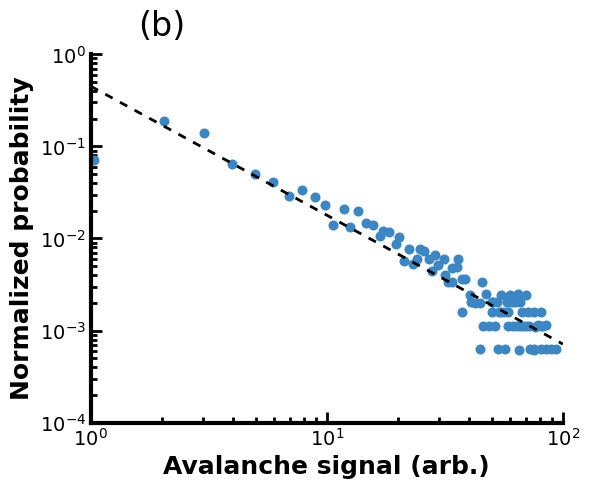

Reproduce this figure in Python.
import matplotlib.pyplot as plt
import numpy as np

FONT_FAMILY = 'Helvetica'
LABEL_FONT_SIZE = 18
TICK_FONT_SIZE = 14
TEXT_LABEL_SIZE = 24

X_LIMITS = [1.0, 100.0]
Y_LIMITS = [0.0001, 1.0]

AXIS_LINE_WIDTH = 3.0
TICK_WIDTH = 2.0
TICK_LENGTH_MAJOR = 8
TICK_LENGTH_MINOR = 4

FORCE_DATA_SLOPE = -1.4


raw_data = np.array([
    [169.43, 306.77], [329.95, 201.54], [422.69, 233.64], [488.68, 317.47],
    [540.41, 344.22], [583.21, 367.41], [618.88, 403.08], [649.20, 388.81],
    [679.52, 408.43], [700.92, 428.05], [745.51, 438.75], [720.54, 483.33],
    [777.62, 445.88], [759.78, 486.90], [795.45, 477.98], [811.50, 483.33],
    [827.55, 511.87], [836.47, 497.60], [848.96, 501.17], [865.01, 535.06],
    [872.14, 515.44], [884.63, 579.64], [895.33, 549.32], [920.30, 547.54],
    [931.00, 552.89], [904.25, 588.56], [913.16, 576.08], [941.70, 576.08],
    [955.97, 563.59], [948.83, 608.18], [961.32, 590.35], [975.59, 576.08],
    [979.15, 617.10], [1005.91, 597.48], [995.21, 599.26], [1007.69, 576.08],
    [986.29, 638.50], [993.42, 636.72], [1018.39, 627.80], [1025.53, 627.80],
    [1064.76, 638.50], [1036.23, 670.60], [1073.68, 668.82], [1107.57, 670.60],
    [1128.97, 670.60], [1146.80, 668.82], [1164.64, 670.60], [1038.01, 692.01],
    [1046.93, 693.79], [1059.41, 693.79], [1086.16, 690.22], [1098.65, 690.22],
    [1089.73, 692.01], [1121.84, 690.22], [1125.40, 690.22], [1132.54, 690.22],
    [1139.67, 690.22], [1150.37, 690.22], [1016.61, 716.98], [1086.16, 716.98],
    [1102.22, 718.76], [1107.57, 718.76], [1114.70, 718.76], [1123.62, 718.76],
    [1155.72, 716.98], [1170.00, 716.98], [1184.26, 716.98], [1198.53, 716.98],
    [1066.55, 756.21], [1079.03, 756.21], [1093.30, 756.21], [1123.62, 756.21],
    [1134.32, 756.21], [1143.24, 756.21], [1150.37, 756.21], [1157.51, 756.21],
    [1164.64, 756.21], [1171.77, 756.21], [1186.04, 758.00], [1193.18, 752.65],
    [1198.53, 756.21], [1203.88, 756.21], [1211.01, 754.43], [1059.41, 818.64],
    [1100.43, 818.64], [1116.48, 818.64], [1148.59, 820.42], [1182.47, 820.42],
    [1200.31, 818.64], [1211.01, 818.64], [1221.71, 818.64], [1234.20, 818.64],
    [1182.47, 818.64], [1175.34, 818.64]
], dtype=float)

raw_data[:, 1] = 1000.0 - raw_data[:, 1]


Y_PIXEL_SNAP = 1.0  
raw_data[:, 1] = np.round(raw_data[:, 1] / Y_PIXEL_SNAP) * Y_PIXEL_SNAP

def map_pixels_to_log(pixel_val, pix_range, phys_range):
    pix_min, pix_max = pix_range
    phys_min, phys_max = phys_range
    norm = (pixel_val - pix_min) / (pix_max - pix_min)
    log_min, log_max = np.log10(phys_min), np.log10(phys_max)
    return 10 ** (log_min + norm * (log_max - log_min))

x_pixel_calibration = [162, 1250]
y_pixel_calibration = [99, 900]

x_data = map_pixels_to_log(raw_data[:, 0], x_pixel_calibration, X_LIMITS)
y_data = map_pixels_to_log(raw_data[:, 1], y_pixel_calibration, Y_LIMITS)

y_sum = np.sum(y_data)
if (not np.isfinite(y_sum)) or (y_sum <= 0):
    raise ValueError("Cannot normalize: sum(y_data) is not a positive finite number.")
y_data = y_data / y_sum


mask = np.isfinite(x_data) & np.isfinite(y_data) & (x_data > 0) & (y_data > 0)
lx = np.log10(x_data[mask])
ly = np.log10(y_data[mask])

m, c = np.polyfit(lx, ly, 1)
if not np.isfinite(m) or np.isclose(m, 0.0):
    raise ValueError(f"Bad slope estimate (m={m}). Cannot force slope safely.")

p = FORCE_DATA_SLOPE / m

y_data = y_data ** p
y_data = y_data / np.sum(y_data)

ly2 = np.log10(y_data[mask])
m2, _ = np.polyfit(lx, ly2, 1)

print(f"Original slope: {m:.6f}")
print(f"Power exponent p: {p:.6f}")
print(f"New slope: {m2:.6f}")
print(f"sum(y_data): {np.sum(y_data):.12f}")

plt.rcParams['font.family'] = FONT_FAMILY
plt.rcParams['axes.linewidth'] = AXIS_LINE_WIDTH

fig, ax = plt.subplots(figsize=(6, 5))

ax.loglog(
    x_data, y_data, 'o',
    markerfacecolor='#3b86c4',
    markeredgecolor='#3b86c4',
    markeredgewidth=1.2,
    markersize=6,
    linestyle='None'
)

a = -1.4
x0, y0 = 1.0, 0.45
K = y0 / (x0 ** a)
x_fit = np.logspace(np.log10(X_LIMITS[0]), np.log10(X_LIMITS[1]), 100)
y_fit = K * (x_fit ** a)
ax.loglog(x_fit, y_fit, 'k--', linewidth=2, dashes=(3, 3))

ax.spines['top'].set_visible(False)
ax.spines['right'].set_visible(False)
ax.spines['left'].set_linewidth(AXIS_LINE_WIDTH)
ax.spines['bottom'].set_linewidth(AXIS_LINE_WIDTH)

ax.tick_params(which='both', direction='in', width=TICK_WIDTH)
ax.tick_params(which='major', length=TICK_LENGTH_MAJOR, labelsize=TICK_FONT_SIZE)
ax.tick_params(which='minor', length=TICK_LENGTH_MINOR)

ax.set_xlabel('Avalanche signal (arb.)', fontweight='bold', fontsize=LABEL_FONT_SIZE)
ax.set_ylabel('Normalized probability', fontweight='bold', fontsize=LABEL_FONT_SIZE)

ax.set_xlim(X_LIMITS)
ax.set_ylim(Y_LIMITS)

ax.text(0.1, 1.05, "(b)", transform=ax.transAxes, fontsize=TEXT_LABEL_SIZE)

plt.tight_layout()
plt.show()
